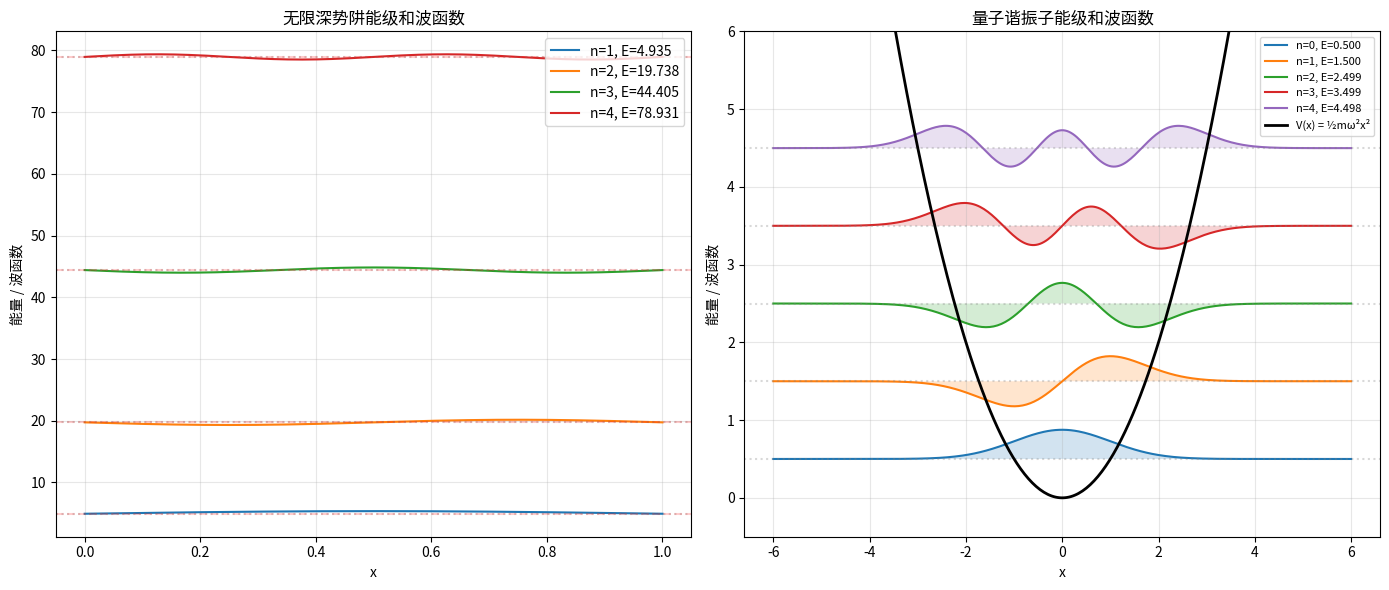

Source code (Python):
# -*- coding: utf-8 -*-
# 6.2 薛定谔方程
# 一维定态薛定谔方程数值解 (无限深势阱和谐振子)

import numpy as np
import matplotlib.pyplot as plt

hbar = 1.0
m = 1.0

def solve_schrodinger(V, x, n_states=5):
    N = len(x)
    dx = x[1] - x[0]
    H = np.zeros((N, N))

    for i in range(N):
        H[i, i] = hbar ** 2 / (m * dx ** 2) + V[i]
        if i > 0:
            H[i, i - 1] = -hbar ** 2 / (2 * m * dx ** 2)
        if i < N - 1:
            H[i, i + 1] = -hbar ** 2 / (2 * m * dx ** 2)

    eigenvalues, eigenvectors = np.linalg.eigh(H)

    for j in range(eigenvectors.shape[1]):
        norm = np.sqrt(np.trapz(eigenvectors[:, j] ** 2, x))
        if norm > 0:
            eigenvectors[:, j] /= norm
        if eigenvectors[N // 2, j] < 0:
            eigenvectors[:, j] *= -1

    return eigenvalues[:n_states], eigenvectors[:, :n_states]

print("=== 无限深势阱 ===")
L_box = 1.0
N_points = 200
x_box = np.linspace(0, L_box, N_points)
V_box = np.zeros(N_points)
V_box[0] = 1e10
V_box[-1] = 1e10

E_box, psi_box = solve_schrodinger(V_box, x_box, n_states=5)

print(f"{'n':>4} {'数值解 E_n':>14} {'精确解 E_n':>14} {'误差':>10}")
print("-" * 46)
for n in range(5):
    E_exact = (n + 1) ** 2 * np.pi ** 2 * hbar ** 2 / (2 * m * L_box ** 2)
    error = abs(E_box[n] - E_exact) / E_exact * 100
    print(f"{n+1:>4} {E_box[n]:>14.6f} {E_exact:>14.6f} {error:>9.2f}%")

print("\n=== 量子谐振子 ===")
N_ho = 300
x_ho = np.linspace(-6, 6, N_ho)
omega = 1.0
V_ho = 0.5 * m * omega ** 2 * x_ho ** 2

E_ho, psi_ho = solve_schrodinger(V_ho, x_ho, n_states=5)

print(f"{'n':>4} {'数值解 E_n':>14} {'精确解 E_n':>14} {'误差':>10}")
print("-" * 46)
for n in range(5):
    E_exact = (n + 0.5) * hbar * omega
    error = abs(E_ho[n] - E_exact) / E_exact * 100
    print(f"{n:>4} {E_ho[n]:>14.6f} {E_exact:>14.6f} {error:>9.4f}%")

fig, (ax1, ax2) = plt.subplots(1, 2, figsize=(14, 6))

for n in range(4):
    offset = E_box[n]
    psi_plot = psi_box[:, n] * 0.3 + offset
    ax1.plot(x_box, psi_plot, label=f"n={n+1}, E={E_box[n]:.3f}")
    ax1.axhline(y=E_box[n], color="gray", linestyle=":", alpha=0.3)
    E_exact = (n + 1) ** 2 * np.pi ** 2 * hbar ** 2 / (2 * m * L_box ** 2)
    ax1.axhline(y=E_exact, color="red", linestyle="--", alpha=0.2)

ax1.set_xlabel("x")
ax1.set_ylabel("能量 / 波函数")
ax1.set_title("无限深势阱能级和波函数")
ax1.legend()
ax1.grid(True, alpha=0.3)

for n in range(5):
    offset = E_ho[n]
    psi_plot = psi_ho[:, n] * 0.5 + offset
    ax2.fill_between(x_ho, offset, psi_plot, alpha=0.2)
    ax2.plot(x_ho, psi_plot, label=f"n={n}, E={E_ho[n]:.3f}")
    ax2.axhline(y=E_ho[n], color="gray", linestyle=":", alpha=0.3)

ax2.plot(x_ho, V_ho, "k-", linewidth=2, label="V(x) = ½mω²x²")
ax2.set_xlabel("x")
ax2.set_ylabel("能量 / 波函数")
ax2.set_title("量子谐振子能级和波函数")
ax2.legend(fontsize=8)
ax2.grid(True, alpha=0.3)
ax2.set_ylim(-0.5, 6)

plt.tight_layout()
plt.show()
